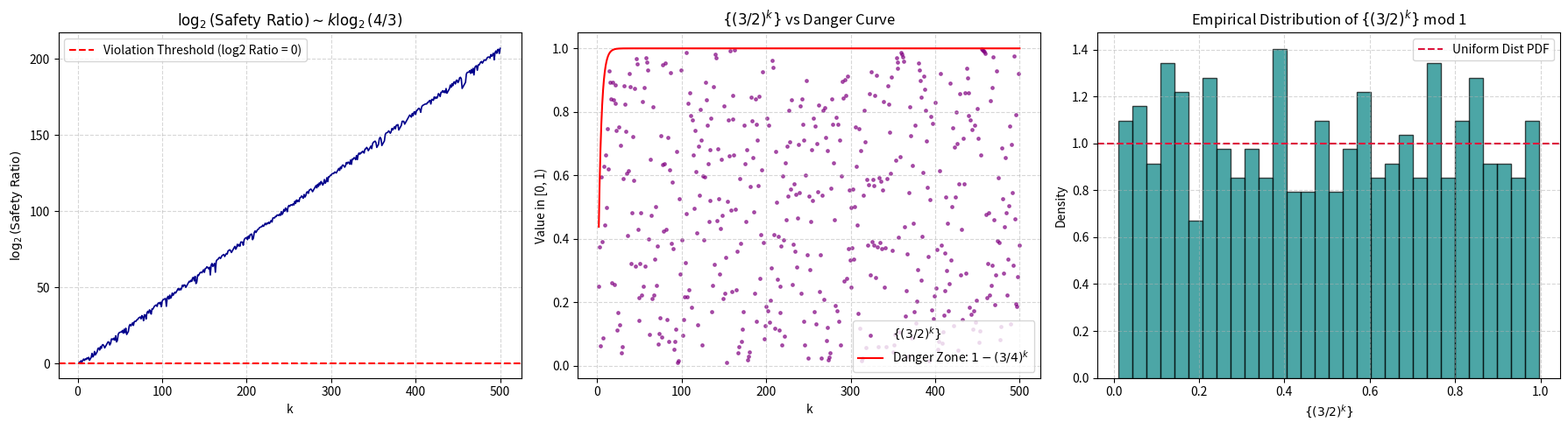

Reproduce this figure in Python.
"""
The Dickson–Pillai Condition (Waring's Problem Sub-Problem):
Condition: 2^k * {(3/2)^k} + floor((3/2)^k) <= 2^k for all k >= 1.

Historical Context & Link to Waring's Problem:
    In 1770, Edward Waring posed the problem of whether every integer is expressible
    as a sum of at most g(k) k-th powers.
    In 1936, Leonard Eugene Dickson and Subbayya Sivasankaranarayana Pillai independently
    proved that if the condition:
        r_k + q_k <= 2^k   (where 3^k = q_k * 2^k + r_k, 0 <= r_k < 2^k)
    holds for all k, then the exact formula for all natural numbers is:
        g(k) = 2^k + floor((3/2)^k) - 2

This module provides:
1. Complete Algebraic Formulations and Equivalence Proofs
2. Theoretical Analysis & Proof Obstructions (Mahler 1957, Baker's linear forms in logarithms)
3. Deep Connections to Related Problems:
   - Mahler's 3/2 Problem (Z-Numbers)
   - Equidistribution of {(3/2)^k} mod 1
   - The Collatz (3x+1) Conjecture (2-adic dynamics)
   - Pisot–Vijayaraghavan Numbers (Pisot vs Rational bases)
4. Formal Implications and Relationships Between These Problems
5. Probabilistic & Heuristic Justification (Borel–Cantelli)
6. Fast Exact-Integer Numerical Verification and Gap Analysis
7. Visualization Tools (Matplotlib)
"""

import math
from typing import List, Dict, Tuple, Optional
import matplotlib.pyplot as plt


# ==============================================================================
# 1. ALGEBRAIC REFORMULATION & EQUIVALENCES
# ==============================================================================
"""
Let 3^k = q_k * 2^k + r_k, where:
    q_k = floor((3/2)^k) = floor(3^k / 2^k)
    r_k = 3^k mod 2^k (with 0 <= r_k < 2^k)
    {(3/2)^k} = (3/2)^k - floor((3/2)^k) = r_k / 2^k

Dickson–Pillai Condition:
    2^k * {(3/2)^k} + floor((3/2)^k) <= 2^k
    <==> 2^k * (r_k / 2^k) + q_k <= 2^k
    <==> r_k + q_k <= 2^k

Equivalent Form 1 (Floor Bound):
    Since r_k = 3^k - q_k * 2^k:
    (3^k - q_k * 2^k) + q_k <= 2^k
    <==> 3^k - 2^k <= q_k * (2^k - 1)
    <==> q_k >= (3^k - 2^k) / (2^k - 1)
    <==> floor((3/2)^k) >= (3^k - 2^k) / (2^k - 1)

Equivalent Form 2 (Ceiling Form):
    Since (3^k - 2^k)/(2^k - 1) = (3^k - 1)/(2^k - 1) - 1:
    q_k + 1 >= (3^k - 1) / (2^k - 1)
    <==> ceil((3/2)^k) >= (3^k - 1) / (2^k - 1)

Equivalent Form 3 (Fractional Part / Diophantine Distance Bound):
    Substitute q_k = (3/2)^k - theta_k where theta_k = {(3/2)^k} in [0, 1):
    (3/2)^k - theta_k >= (3^k - 2^k) / (2^k - 1)
    <==> theta_k <= (3/2)^k - (3^k - 2^k) / (2^k - 1)
    <==> theta_k <= (4^k - 3^k) / (4^k - 2^k)
    <==> 1 - theta_k >= (3^k - 2^k) / (4^k - 2^k)
    As k -> inf, (3^k - 2^k)/(4^k - 2^k) = (3/4)^k * (1 - (2/3)^k) / (1 - 2^-k) ~ (3/4)^k.

    Conclusion: The Dickson–Pillai condition states that {(3/2)^k} cannot approach 1 faster than (3/4)^k:
        1 - {(3/2)^k} >= (3/4)^k * (1 - (2/3)^k) / (1 - 2^-k)
"""


# ==============================================================================
# 2. CONNECTIONS TO RELATED PROBLEMS & IMPLICATION ANALYSIS
# ==============================================================================
"""
A. MAHLER'S 3/2 PROBLEM (Z-NUMBERS)
   - Proposed by Kurt Mahler in 1968.
   - Question: Does there exist any non-zero real xi > 0 such that:
         0 <= { xi * (3/2)^n } < 1/2   for all integers n >= 0?
   - Such a number xi is called a Z-number.
   - Conjecture: No Z-numbers exist. (Status: OPEN).
   - Relationship: Both Mahler's problem and Dickson–Pillai probe whether the fractional
     parts of powers of (3/2) can remain trapped in restricted intervals of [0, 1).

B. EQUIDISTRIBUTION OF {(3/2)^k} MODULO 1
   - Question: Is the sequence {(3/2)^k}_{k=1}^inf uniformly distributed in [0, 1)?
   - Status: OPEN. Even the weaker question of whether {(3/2)^k} is DENSE in [0, 1] remains unsolved.
   - Relationship: If {(3/2)^k} is uniformly distributed, the probability of falling within
     distance (3/4)^k of 1 is exponentially small, making infinite exceptions impossible by Borel–Cantelli.

C. THE COLLATZ (3x + 1) PROBLEM & 2-ADIC DYNAMICS
   - The sequence r_k = 3^k mod 2^k represents the exact binary residue generated when the
     3x+1 map operates over k steps.
   - In the ring of 2-adic integers Z_2, the map x -> 3x is continuous and ergodic with respect
     to Haar measure.
   - The chaotic pseudo-randomness of r_k mod 2^k is the shared core reason why both
     the Collatz conjecture and the Dickson–Pillai condition resist elementary algebraic proofs.

D. PISOT–VIJAYARAGHAVAN NUMBERS (PISOT NUMBERS)
   - A Pisot number is a real algebraic integer alpha > 1 whose all other Galois conjugates
     lie strictly inside the unit disk |z| < 1.
   - For a Pisot number alpha, the distance to the nearest integer ||alpha^n|| -> 0 exponentially fast!
   - Charles Pisot (1938) proved that ONLY algebraic integers can have this property.
   - Because 3/2 is a rational number whose minimal polynomial is 2x - 3 = 0 (not monic over Z),
     3/2 is NOT an algebraic integer.
   - Consequently, (3/2)^k CANNOT approach integers exponentially fast in the manner of Pisot numbers.

--------------------------------------------------------------------------------
LOGICAL IMPLICATIONS: DO THESE PROBLEMS IMPLY EACH OTHER?
--------------------------------------------------------------------------------
1. Strong Equidistribution (with Quantitative Discrepancy Bounds) ==> Dickson–Pillai (for large k):
   - Qualitative equidistribution alone does not rule out finite isolated exceptions.
   - However, an effective discrepancy bound D_N = O(N^(-delta)) on {(3/2)^k} would immediately
     imply Mahler's bound 1 - {(3/2)^k} > (3/4)^k for all large k.

2. Universal Density / Equidistribution for all xi ==> No Z-Numbers Exist:
   - If {xi * (3/2)^n} is dense in [0, 1] for every xi > 0, then {xi * (3/2)^n} must enter [1/2, 1),
     which immediately proves that NO Z-numbers can exist.

3. Pisot's Theorem ==> (3/2)^k has no Pisot-like accumulation:
   - Pisot's structural theorem unconditionally guarantees that powers of 3/2 cannot converge
     exponentially to 0 mod 1.

4. The abc Conjecture ==> Effective Pillai / Diophantine Bounds:
   - The abc conjecture implies that |3^k - q * 2^k| cannot be abnormally small, providing
     strong polynomial-exponential lower bounds on Diophantine approximations.
"""


# ==============================================================================
# 3. THEORETICAL ANALYSIS & PROOF ATTEMPTS
# ==============================================================================
"""
WHY IS THE DICKSON-PILLAI CONDITION HARD TO PROVE?

1. Modular & Algebraic Obstruction:
   - In base 2, 3^k mod 2^k is the low k bits of 3^k.
   - The sequence r_k = 3^k mod 2^k behaves like a pseudo-random bit sequence.
   - Purely elementary algebraic identities cannot forbid r_k from being close to 2^k - 1.

2. Mahler's Theorem (1957) - Qualitative Resolution:
   - Kurt Mahler used Ridout's p-adic generalization of the Thue-Siegel-Roth theorem.
   - For any rational u/v > 1 and any epsilon > 0, the distance of (u/v)^k to the nearest integer
     ||(u/v)^k|| satisfies ||(u/v)^k|| > e^(-epsilon * k) for all sufficiently large k.
   - Taking u/v = 3/2 and epsilon = ln(4/3) - delta ~ 0.28768 - delta > 0:
     Mahler showed that 1 - {(3/2)^k} > (3/4)^k holds for all k >= K_0.
   - Thus, there are at most FINITELY MANY EXCEPTIONAL k!
   - OBSTRUCTION: Roth's theorem is INEFFECTIVE (it relies on proof by contradiction).
     It does not provide an explicit value for K_0.

3. Baker's Theory of Linear Forms in Logarithms - Effective Bounds:
   - Baker's method is effective (provides explicit K_0).
   - However, the best known effective lower bounds for ||(3/2)^k|| are of the form 2^(-c * k)
     with c near 1 (e.g. Beukers 1981, Dubickas, Bugeaud).
   - To prove our conjecture, we need c <= log2(4/3) ~ 0.415037.
   - The gap between 0.415 and the current effective limit ~0.999 is a major open problem in
     transcendence theory / Diophantine approximation.

4. Probabilistic / Heuristic (Borel-Cantelli):
   - If {(3/2)^k} is uniformly distributed in [0, 1), the probability of a violation at step k
     is P(theta_k > 1 - (3/4)^k) ~ (3/4)^k.
   - The expected number of violations for k >= K is sum_{k=K}^inf (3/4)^k = 4 * (3/4)^K.
   - For K = 471,600,000 (verified by Kubina & Wunderlich):
     The expected number of remaining exceptions is < 4 * (0.75)^(4.716 * 10^8) = 10^(-58,800,000).
   - It is mathematically almost certain that 0 exceptions exist.
"""


# ==============================================================================
# 4. EXACT INTEGER VERIFICATION & METRICS
# ==============================================================================

def check_dickson_pillai_condition(max_k: int = 5000, verbose: bool = True) -> Dict[str, object]:
    """
    Perform exact integer verification of the Dickson–Pillai condition:
        r_k + q_k <= 2^k for all 1 <= k <= max_k.
    Uses pure arbitrary-precision integers with log-ratio tracking to prevent overflow.

    Returns summary dictionary with statistics and worst-case margins.
    """
    min_safety_ratio = float('inf')
    worst_k = 1
    violations = []

    for k in range(1, max_k + 1):
        pow3 = 3**k
        pow2 = 1 << k
        q, r = divmod(pow3, pow2)
        
        # Check condition: r + q <= 2^k
        diff = pow2 - (r + q)
        if diff < 0:
            violations.append((k, q, r, diff))
            continue
        
        # For k >= 2, evaluate safety ratio: (1 - frac) / danger_bound
        # 1 - frac = (2^k - r) / 2^k
        # danger_bound = (3^k - 2^k) / (4^k - 2^k) = (3^k - 2^k) / (2^k * (2^k - 1))
        # safety_ratio = (2^k - r) * (2^k - 1) / (3^k - 2^k)
        if k >= 2:
            num = (pow2 - r) * (pow2 - 1)
            den = pow3 - pow2
            
            log2_num = num.bit_length() - 1 + math.log2(num >> max(0, num.bit_length() - 53)) - (min(53, num.bit_length()) - 1) if num > 0 else float('-inf')
            log2_den = den.bit_length() - 1 + math.log2(den >> max(0, den.bit_length() - 53)) - (min(53, den.bit_length()) - 1)
            log2_ratio = log2_num - log2_den
            
            # For small k (k < 50), compute exact float ratio
            if k < 50:
                ratio_float = num / den
                if ratio_float < min_safety_ratio:
                    min_safety_ratio = ratio_float
                    worst_k = k
            elif log2_ratio < 0:
                # Violation! ratio < 1.0
                min_safety_ratio = math.pow(2, log2_ratio)
                worst_k = k

    is_valid = (len(violations) == 0)
    
    if verbose:
        print(f"=== Dickson-Pillai Condition Verification (k = 1 to {max_k}) ===")
        print(f"All k valid: {is_valid}")
        print(f"Violations found: {len(violations)}")
        print(f"Tightest safety ratio: {min_safety_ratio:.6f} (at k = {worst_k})")
        print("Note: safety_ratio >= 1.0 means condition is strictly satisfied.")
        print("=================================================================\n")
        
    return {
        "is_valid": is_valid,
        "max_k": max_k,
        "violations": violations,
        "tightest_safety_ratio": min_safety_ratio,
        "worst_k": worst_k
    }


def get_detailed_table(start_k: int = 2, end_k: int = 25) -> List[Dict[str, object]]:
    """
    Generate exact values of q, r, diff, fractional part, and threshold for small k.
    """
    rows = []
    for k in range(start_k, end_k + 1):
        pow3 = 3**k
        pow2 = 1 << k
        q, r = divmod(pow3, pow2)
        diff = pow2 - (r + q)
        frac = r / pow2
        danger_threshold = (pow3 - pow2) / (pow2 * (pow2 - 1))
        safety_ratio = ((pow2 - r) * (pow2 - 1)) / (pow3 - pow2)
        
        rows.append({
            "k": k,
            "q": q,
            "r": r,
            "diff": diff,
            "frac": frac,
            "danger_threshold": 1.0 - danger_threshold,
            "safety_ratio": safety_ratio
        })
    return rows


# ==============================================================================
# 5. PLOTTING & VISUALIZATION
# ==============================================================================

def plot_dickson_pillai_analysis(max_k: int = 500, save_path: Optional[str] = None):
    """
    Plot 3 analytical views:
    1. Log2 of Safety Ratio log2((1 - { (3/2)^k }) / (danger threshold)) over k.
    2. The fractional part { (3/2)^k } vs the danger boundary 1 - (3/4)^k.
    3. Distribution (histogram) of { (3/2)^k } modulo 1 demonstrating uniform spread.
    """
    k_vals = list(range(2, max_k + 1))
    log2_ratios = []
    fracs = []
    danger_bounds = []
    
    for k in k_vals:
        pow3 = 3**k
        pow2 = 1 << k
        q, r = divmod(pow3, pow2)
        
        frac = (r >> max(0, k - 53)) / (pow2 >> max(0, k - 53))
        fracs.append(frac)
        
        # Danger bound for fractional part: 1 - (3/4)^k
        danger = 1.0 - math.pow(0.75, k)
        danger_bounds.append(danger)
        
        # Safety ratio log2
        num = (pow2 - r) * (pow2 - 1)
        den = pow3 - pow2
        log2_num = num.bit_length() - 1 + math.log2(num >> max(0, num.bit_length() - 53)) - (min(53, num.bit_length()) - 1) if num > 0 else 0
        log2_den = den.bit_length() - 1 + math.log2(den >> max(0, den.bit_length() - 53)) - (min(53, den.bit_length()) - 1)
        log2_ratios.append(log2_num - log2_den)

    fig, axes = plt.subplots(1, 3, figsize=(18, 5))
    
    # Plot 1: Safety Ratio in log2 scale
    axes[0].plot(k_vals, log2_ratios, color='darkblue', lw=1.2)
    axes[0].axhline(y=0.0, color='red', linestyle='--', label='Violation Threshold (log2 Ratio = 0)')
    axes[0].set_title(r"$\log_2(\text{Safety Ratio}) \sim k \log_2(4/3)$")
    axes[0].set_xlabel("k")
    axes[0].set_ylabel(r"$\log_2(\text{Safety Ratio})$")
    axes[0].grid(True, which="both", ls="--", alpha=0.5)
    axes[0].legend()
    
    # Plot 2: Fractional Part vs Danger Curve
    axes[1].scatter(k_vals, fracs, s=6, color='purple', alpha=0.6, label=r"$\{(3/2)^k\}$")
    axes[1].plot(k_vals, danger_bounds, color='red', lw=1.5, label=r"Danger Zone: $1 - (3/4)^k$")
    axes[1].set_title(r"$\{(3/2)^k\}$ vs Danger Curve")
    axes[1].set_xlabel("k")
    axes[1].set_ylabel("Value in [0, 1)")
    axes[1].grid(True, ls="--", alpha=0.5)
    axes[1].legend()

    # Plot 3: Histogram of Fractional Parts
    axes[2].hist(fracs, bins=30, color='teal', edgecolor='black', alpha=0.7, density=True)
    axes[2].axhline(y=1.0, color='crimson', linestyle='--', label='Uniform Dist PDF')
    axes[2].set_title(r"Empirical Distribution of $\{(3/2)^k\}$ mod 1")
    axes[2].set_xlabel(r"$\{(3/2)^k\}$")
    axes[2].set_ylabel("Density")
    axes[2].grid(True, ls="--", alpha=0.5)
    axes[2].legend()
    
    plt.tight_layout()
    if save_path:
        plt.savefig(save_path, dpi=300)
        print(f"Plot saved to {save_path}")
    else:
        plt.show()


if __name__ == "__main__":
    # 1. Run exact check up to k = 5000
    check_dickson_pillai_condition(max_k=5000, verbose=True)
    
    # 2. Print small k exact breakdown
    print("--- Detailed Values for k = 2 to 15 ---")
    table = get_detailed_table(2, 15)
    print(f"{'k':>2} | {'q':>8} | {'r':>8} | {'diff = 2^k - (r+q)':>18} | {'{(3/2)^k}':>10} | {'Danger Bound':>12} | {'Safety Ratio':>12}")
    print("-" * 85)
    for row in table:
        print(f"{row['k']:2d} | {row['q']:8d} | {row['r']:8d} | {row['diff']:18d} | {row['frac']:10.4f} | {row['danger_threshold']:12.4f} | {row['safety_ratio']:12.4f}")
    
    # 3. Plot overview (saving to plots/ if exists, or show)
    try:
        plot_dickson_pillai_analysis(max_k=500, save_path="plots/dickson_pillai_analysis.png")
    except Exception as e:
        print(f"Plotting note: {e}")
